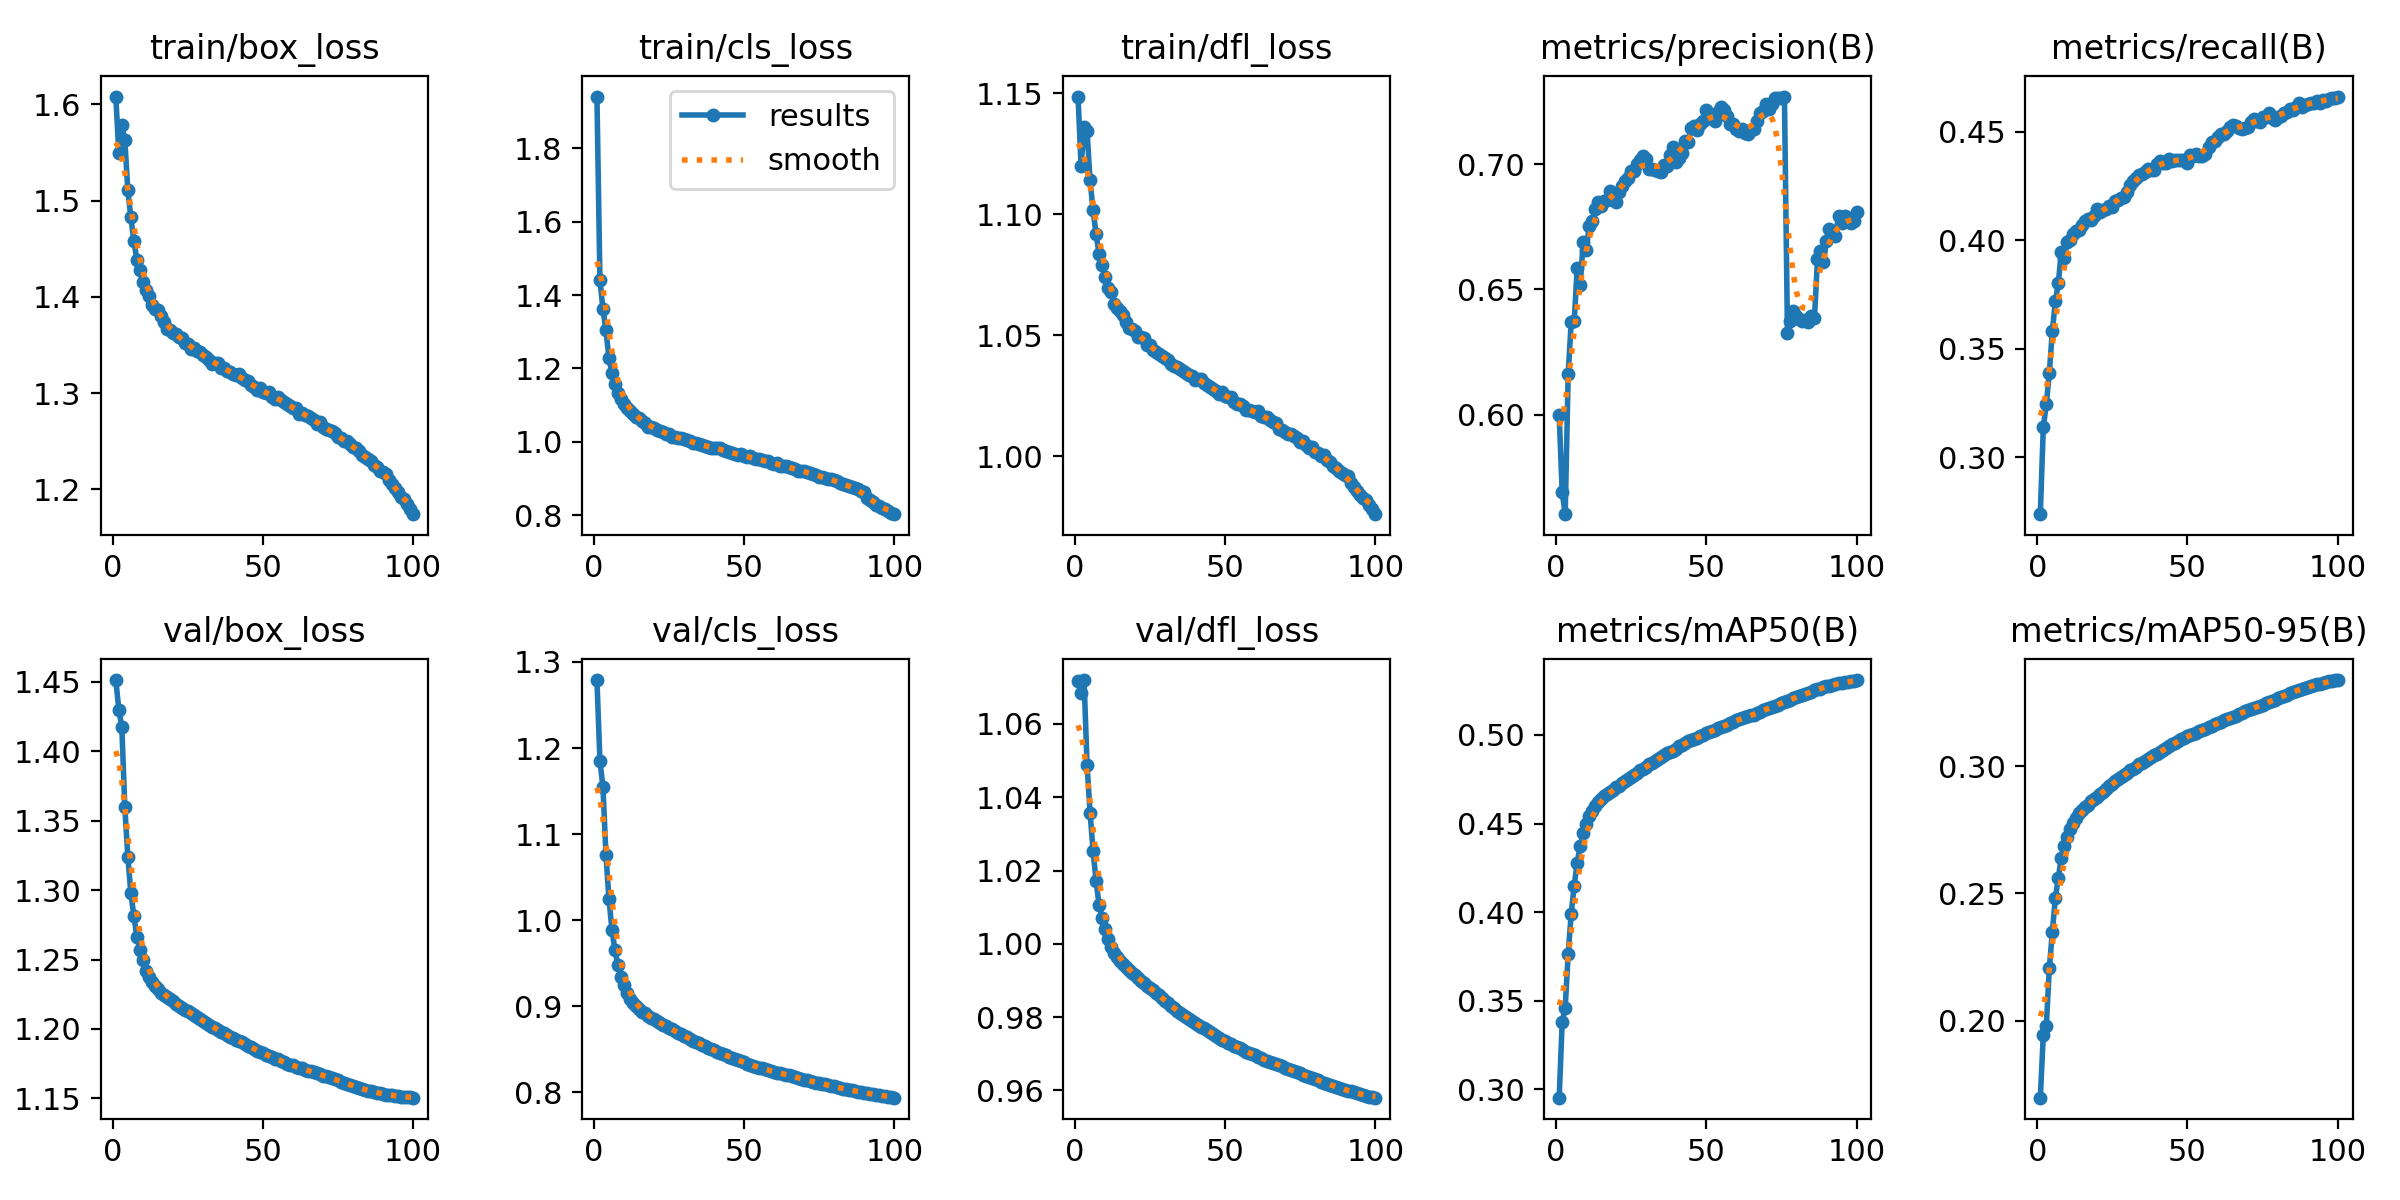

The data file committed next to this chart (first rows):
epoch, time, train/box_loss, train/cls_loss, train/dfl_loss, metrics/precision(B), metrics/recall(B), metrics/mAP50(B), metrics/mAP50-95(B), val/box_loss, val/cls_loss, val/dfl_loss, lr/pg0, lr/pg1, lr/pg2
1, 600.9, 1.608, 1.94, 1.149, 0.5999, 0.2738, 0.2951, 0.1698, 1.451, 1.279, 1.072, 0.003333, 0.003333, 0.003333
2, 1172, 1.55, 1.441, 1.12, 0.5691, 0.3139, 0.3379, 0.1945, 1.43, 1.185, 1.068, 0.0066, 0.0066, 0.0066
3, 1734, 1.578, 1.362, 1.136, 0.5603, 0.3246, 0.3458, 0.198, 1.417, 1.155, 1.072, 0.009801, 0.009801, 0.009801
4, 2293, 1.563, 1.304, 1.134, 0.6164, 0.339, 0.3764, 0.2207, 1.36, 1.076, 1.049, 0.009703, 0.009703, 0.009703
5, 2850, 1.511, 1.228, 1.114, 0.6369, 0.3581, 0.399, 0.2347, 1.324, 1.025, 1.036, 0.009604, 0.009604, 0.009604
6, 3409, 1.483, 1.188, 1.102, 0.6373, 0.3719, 0.4149, 0.2481, 1.298, 0.9891, 1.025, 0.009505, 0.009505, 0.009505
7, 3966, 1.458, 1.157, 1.092, 0.6584, 0.3802, 0.4279, 0.2561, 1.282, 0.9649, 1.017, 0.009406, 0.009406, 0.009406
8, 4522, 1.439, 1.133, 1.084, 0.6517, 0.3948, 0.4375, 0.2641, 1.267, 0.9478, 1.011, 0.009307, 0.009307, 0.009307
9, 5079, 1.428, 1.118, 1.079, 0.6689, 0.3918, 0.4444, 0.2685, 1.257, 0.9344, 1.007, 0.009208, 0.009208, 0.009208
10, 5635, 1.416, 1.103, 1.074, 0.6657, 0.3993, 0.4499, 0.272, 1.25, 0.9246, 1.004, 0.009109, 0.009109, 0.009109
11, 6191, 1.408, 1.093, 1.07, 0.6754, 0.4001, 0.4542, 0.2753, 1.242, 0.9157, 1.001, 0.00901, 0.00901, 0.00901
12, 6747, 1.401, 1.085, 1.068, 0.6773, 0.4029, 0.4569, 0.2778, 1.237, 0.909, 0.9992, 0.008911, 0.008911, 0.008911
13, 7303, 1.392, 1.075, 1.063, 0.6823, 0.4041, 0.4599, 0.2798, 1.234, 0.9042, 0.9976, 0.008812, 0.008812, 0.008812
14, 7858, 1.388, 1.068, 1.061, 0.6848, 0.4046, 0.4619, 0.2814, 1.231, 0.9, 0.9964, 0.008713, 0.008713, 0.008713
15, 8414, 1.386, 1.064, 1.06, 0.6832, 0.4073, 0.4637, 0.2829, 1.229, 0.8968, 0.9954, 0.008614, 0.008614, 0.008614
16, 8970, 1.381, 1.058, 1.058, 0.6852, 0.4088, 0.4653, 0.2839, 1.226, 0.894, 0.9944, 0.008515, 0.008515, 0.008515
17, 9525, 1.374, 1.051, 1.056, 0.6858, 0.41, 0.4665, 0.2848, 1.225, 0.8918, 0.9937, 0.008416, 0.008416, 0.008416
18, 10082, 1.366, 1.042, 1.053, 0.6893, 0.4093, 0.4678, 0.2861, 1.223, 0.8892, 0.9929, 0.008317, 0.008317, 0.008317
19, 10637, 1.365, 1.04, 1.053, 0.6871, 0.411, 0.469, 0.287, 1.221, 0.8869, 0.992, 0.008218, 0.008218, 0.008218
20, 11192, 1.363, 1.038, 1.052, 0.6847, 0.4143, 0.4705, 0.2879, 1.22, 0.8848, 0.9914, 0.008119, 0.008119, 0.008119
21, 11748, 1.362, 1.032, 1.049, 0.6887, 0.413, 0.4714, 0.2891, 1.218, 0.8827, 0.9907, 0.00802, 0.00802, 0.00802
22, 12303, 1.358, 1.031, 1.049, 0.6912, 0.4141, 0.4728, 0.29, 1.217, 0.8807, 0.99, 0.007921, 0.007921, 0.007921
23, 12858, 1.357, 1.028, 1.049, 0.6933, 0.4143, 0.4738, 0.2909, 1.215, 0.8786, 0.9893, 0.007822, 0.007822, 0.007822
24, 13413, 1.352, 1.022, 1.046, 0.6944, 0.4159, 0.475, 0.292, 1.214, 0.877, 0.9886, 0.007723, 0.007723, 0.007723
25, 13968, 1.351, 1.021, 1.046, 0.6973, 0.4156, 0.4763, 0.2928, 1.213, 0.875, 0.9879, 0.007624, 0.007624, 0.007624
26, 14522, 1.345, 1.013, 1.044, 0.6972, 0.4182, 0.4774, 0.294, 1.211, 0.8731, 0.9873, 0.007525, 0.007525, 0.007525
27, 15080, 1.347, 1.015, 1.043, 0.7002, 0.4187, 0.4787, 0.2949, 1.21, 0.8713, 0.9867, 0.007426, 0.007426, 0.007426
28, 15634, 1.344, 1.011, 1.042, 0.7017, 0.4193, 0.48, 0.2956, 1.209, 0.8694, 0.986, 0.007327, 0.007327, 0.007327
29, 16189, 1.342, 1.01, 1.041, 0.7034, 0.4198, 0.4807, 0.2967, 1.207, 0.8674, 0.9852, 0.007228, 0.007228, 0.007228
30, 16744, 1.34, 1.007, 1.041, 0.702, 0.4221, 0.482, 0.2974, 1.206, 0.8657, 0.9845, 0.007129, 0.007129, 0.007129
31, 17299, 1.337, 1.005, 1.04, 0.6981, 0.4257, 0.4834, 0.2983, 1.205, 0.864, 0.9838, 0.00703, 0.00703, 0.00703
32, 17854, 1.335, 1.003, 1.038, 0.6982, 0.4273, 0.4845, 0.299, 1.203, 0.8622, 0.983, 0.006931, 0.006931, 0.006931
33, 18408, 1.331, 0.9965, 1.037, 0.6976, 0.4286, 0.4852, 0.2997, 1.202, 0.8603, 0.9824, 0.006832, 0.006832, 0.006832
34, 18963, 1.331, 0.9962, 1.037, 0.6973, 0.4303, 0.4864, 0.3006, 1.201, 0.8588, 0.9818, 0.006733, 0.006733, 0.006733
35, 19518, 1.332, 0.9947, 1.036, 0.6967, 0.4307, 0.4876, 0.3013, 1.199, 0.8572, 0.9812, 0.006634, 0.006634, 0.006634
36, 20073, 1.326, 0.9907, 1.035, 0.6995, 0.4315, 0.4886, 0.302, 1.198, 0.8555, 0.9805, 0.006535, 0.006535, 0.006535
37, 20627, 1.326, 0.9897, 1.034, 0.6992, 0.4331, 0.4896, 0.3029, 1.197, 0.8538, 0.9799, 0.006436, 0.006436, 0.006436
38, 21182, 1.323, 0.9867, 1.034, 0.7036, 0.4326, 0.4906, 0.3035, 1.196, 0.8519, 0.9794, 0.006337, 0.006337, 0.006337
39, 21735, 1.322, 0.9843, 1.033, 0.7069, 0.4323, 0.4912, 0.3042, 1.195, 0.8504, 0.9789, 0.006238, 0.006238, 0.006238
40, 22289, 1.32, 0.9822, 1.032, 0.7009, 0.4352, 0.4923, 0.3047, 1.194, 0.8489, 0.9784, 0.006139, 0.006139, 0.006139
41, 22844, 1.319, 0.9826, 1.032, 0.7024, 0.4364, 0.4935, 0.3055, 1.192, 0.8474, 0.9779, 0.00604, 0.00604, 0.00604
42, 23398, 1.32, 0.9827, 1.032, 0.7044, 0.4354, 0.4944, 0.3063, 1.191, 0.8459, 0.9774, 0.005941, 0.005941, 0.005941
43, 23953, 1.316, 0.9775, 1.03, 0.7092, 0.4359, 0.4955, 0.307, 1.19, 0.8445, 0.9769, 0.005842, 0.005842, 0.005842
44, 24512, 1.314, 0.9759, 1.03, 0.709, 0.4377, 0.4966, 0.3079, 1.189, 0.8429, 0.9764, 0.005743, 0.005743, 0.005743
45, 25060, 1.313, 0.9739, 1.029, 0.7144, 0.4365, 0.4974, 0.3086, 1.188, 0.8415, 0.976, 0.005644, 0.005644, 0.005644
46, 25748, 1.308, 0.9696, 1.028, 0.7151, 0.4369, 0.4979, 0.3092, 1.187, 0.8399, 0.9755, 0.005545, 0.005545, 0.005545
47, 26482, 1.306, 0.9673, 1.027, 0.7138, 0.437, 0.4985, 0.3099, 1.186, 0.8386, 0.9749, 0.005446, 0.005446, 0.005446
48, 27216, 1.303, 0.9643, 1.026, 0.7162, 0.4369, 0.4993, 0.3105, 1.184, 0.8373, 0.9743, 0.005347, 0.005347, 0.005347
49, 27949, 1.306, 0.9658, 1.026, 0.7171, 0.4372, 0.5001, 0.3111, 1.183, 0.8362, 0.9738, 0.005248, 0.005248, 0.005248
50, 28690, 1.302, 0.9623, 1.025, 0.7216, 0.4357, 0.5012, 0.3118, 1.182, 0.8349, 0.9735, 0.005149, 0.005149, 0.005149
51, 29458, 1.3, 0.9585, 1.025, 0.7185, 0.4392, 0.5017, 0.3121, 1.182, 0.8335, 0.973, 0.00505, 0.00505, 0.00505
52, 30226, 1.301, 0.9603, 1.025, 0.7184, 0.4389, 0.5023, 0.3125, 1.181, 0.8323, 0.9727, 0.004951, 0.004951, 0.004951
53, 30995, 1.296, 0.9551, 1.022, 0.7174, 0.4396, 0.503, 0.3131, 1.18, 0.8311, 0.9723, 0.004852, 0.004852, 0.004852
54, 31762, 1.294, 0.9528, 1.022, 0.721, 0.439, 0.5042, 0.3137, 1.179, 0.8297, 0.9718, 0.004753, 0.004753, 0.004753
55, 32527, 1.296, 0.9532, 1.022, 0.7228, 0.4389, 0.5044, 0.3141, 1.178, 0.8289, 0.9715, 0.004654, 0.004654, 0.004654
56, 33293, 1.292, 0.9499, 1.021, 0.7217, 0.44, 0.5052, 0.3145, 1.177, 0.8278, 0.9711, 0.004555, 0.004555, 0.004555
57, 33962, 1.291, 0.9472, 1.019, 0.7193, 0.4432, 0.5059, 0.3152, 1.176, 0.8268, 0.9706, 0.004456, 0.004456, 0.004456
58, 34685, 1.289, 0.948, 1.019, 0.7159, 0.4453, 0.5066, 0.3158, 1.175, 0.8257, 0.9702, 0.004357, 0.004357, 0.004357
59, 35237, 1.287, 0.9433, 1.019, 0.716, 0.4457, 0.5075, 0.3164, 1.174, 0.8248, 0.9699, 0.004258, 0.004258, 0.004258
60, 35791, 1.285, 0.9411, 1.018, 0.7142, 0.4477, 0.5083, 0.3168, 1.174, 0.8238, 0.9696, 0.004159, 0.004159, 0.004159
... 40 more rows
